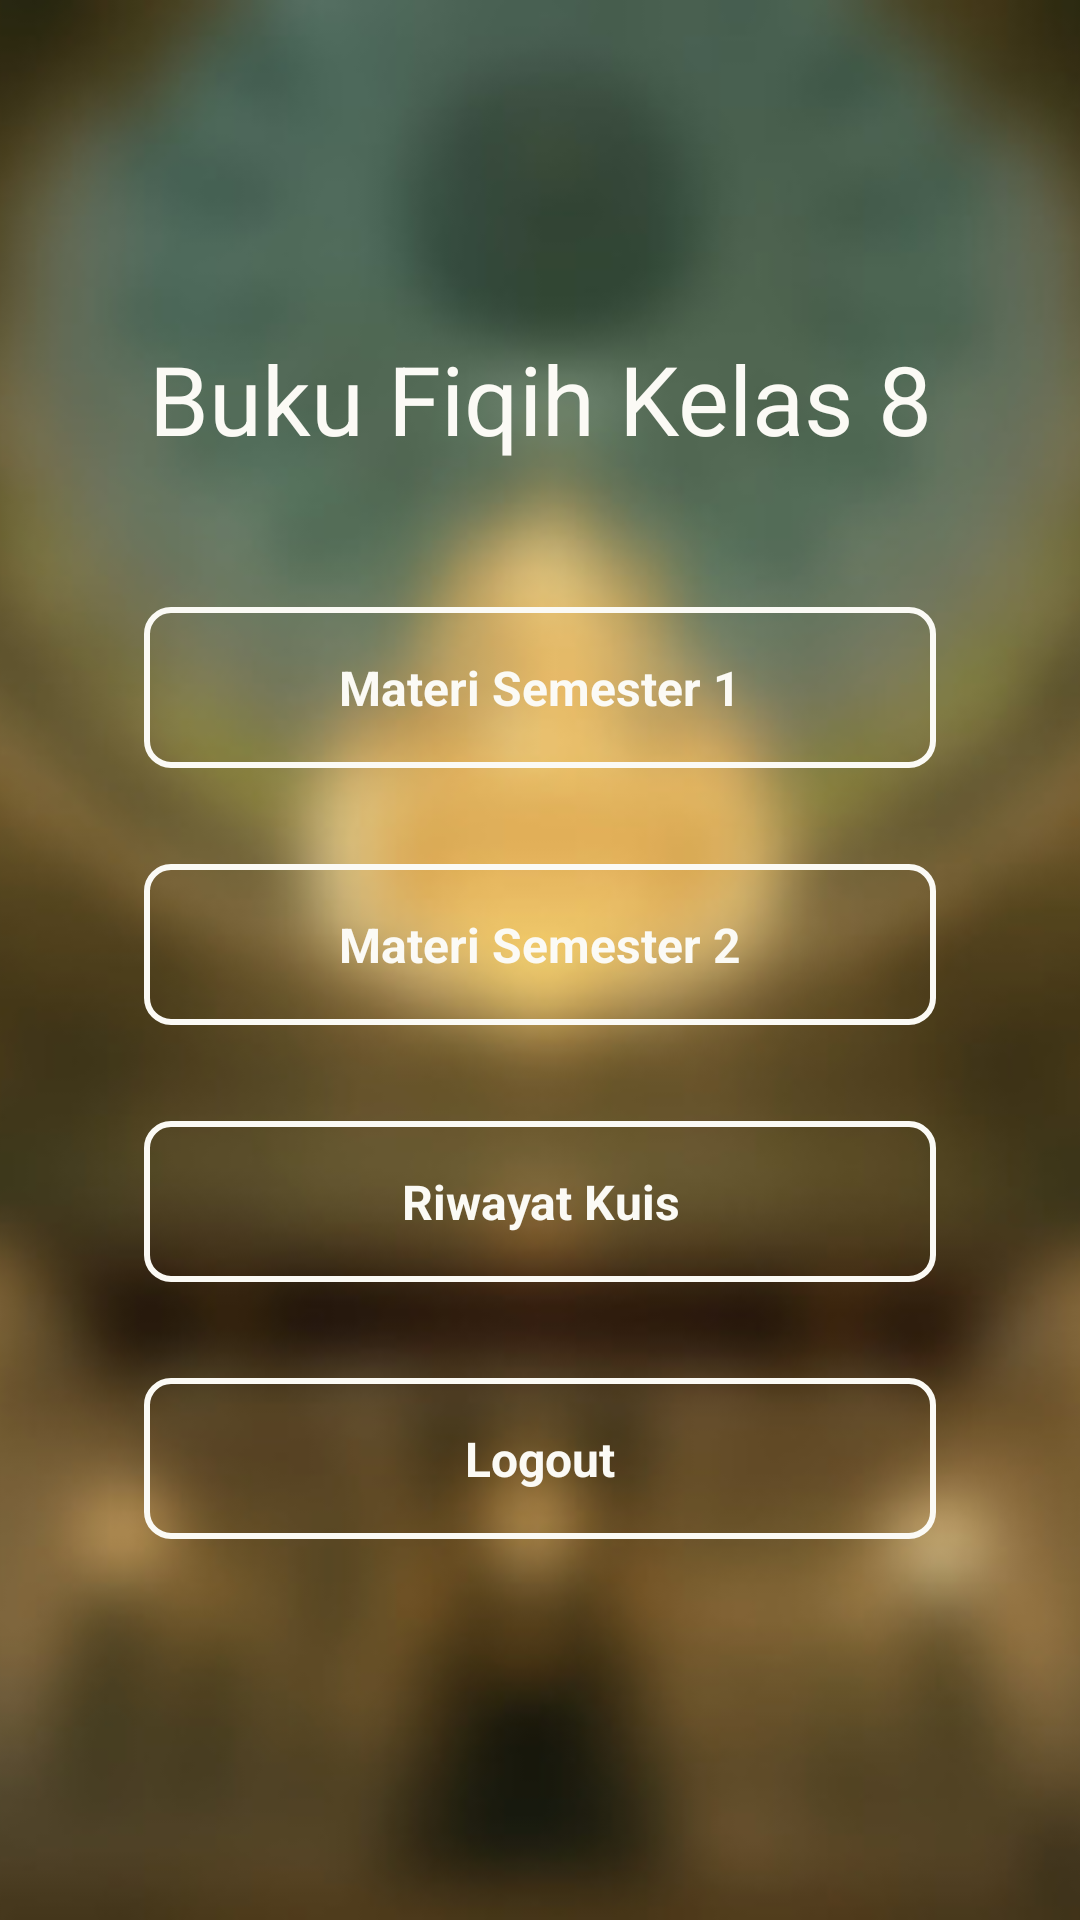

Android layout source for this screen:
<!-- AndroidManifest.xml: application theme Theme.BukuFiqihKelas8 -->
<!-- res/layout/activity_home.xml -->
<?xml version="1.0" encoding="utf-8"?>
<androidx.constraintlayout.widget.ConstraintLayout xmlns:android="http://schemas.android.com/apk/res/android"
    xmlns:app="http://schemas.android.com/apk/res-auto"
    xmlns:tools="http://schemas.android.com/tools"
    android:layout_width="match_parent"
    android:layout_height="match_parent"
    tools:context=".HomeActivity">

    <ImageView
        android:layout_width="0dp"
        android:layout_height="0dp"
        android:scaleType="centerCrop"
        android:src="@drawable/bg"
        app:layout_constraintBottom_toBottomOf="parent"
        app:layout_constraintEnd_toEndOf="parent"
        app:layout_constraintStart_toStartOf="parent"
        app:layout_constraintTop_toTopOf="parent"
        tools:ignore="ContentDescription" />

    <LinearLayout
        android:layout_width="0dp"
        android:layout_height="wrap_content"
        android:layout_marginStart="32dp"
        android:layout_marginEnd="32dp"
        android:orientation="vertical"
        app:layout_constraintBottom_toBottomOf="parent"
        app:layout_constraintEnd_toEndOf="parent"
        app:layout_constraintStart_toStartOf="parent"
        app:layout_constraintTop_toTopOf="parent">

        <TextView
            android:layout_width="match_parent"
            android:layout_height="wrap_content"
            android:layout_marginBottom="32dp"
            android:text="@string/app_name"
            android:textAlignment="center"
            android:textColor="@color/white"
            android:textSize="32sp" />

        <TextView
            android:id="@+id/tv_semester_1"
            android:layout_width="match_parent"
            android:layout_height="wrap_content"
            android:layout_margin="16dp"
            android:background="@drawable/border_white"
            android:padding="16dp"
            android:text="@string/materi_semester_1"
            android:textAlignment="center"
            android:textColor="@color/white"
            android:textSize="16sp"
            android:textStyle="bold" />

        <TextView
            android:id="@+id/tv_semester_2"
            android:layout_width="match_parent"
            android:layout_height="wrap_content"
            android:layout_margin="16dp"
            android:background="@drawable/border_white"
            android:padding="16dp"
            android:text="@string/materi_semester_2"
            android:textAlignment="center"
            android:textColor="@color/white"
            android:textSize="16sp"
            android:textStyle="bold" />

        <TextView
            android:id="@+id/tv_history"
            android:layout_width="match_parent"
            android:layout_height="wrap_content"
            android:layout_margin="16dp"
            android:background="@drawable/border_white"
            android:padding="16dp"
            android:text="@string/riwayat_kuis"
            android:textAlignment="center"
            android:textColor="@color/white"
            android:textSize="16sp"
            android:textStyle="bold" />

        <TextView
            android:id="@+id/tv_logout"
            android:layout_width="match_parent"
            android:layout_height="wrap_content"
            android:layout_margin="16dp"
            android:background="@drawable/border_white"
            android:padding="16dp"
            android:text="@string/logout"
            android:textAlignment="center"
            android:textColor="@color/white"
            android:textSize="16sp"
            android:textStyle="bold" />
    </LinearLayout>
</androidx.constraintlayout.widget.ConstraintLayout>
<!-- resources referenced by this layout -->
<resources>
  <color name="white">#FBFAF5</color>
  <!-- drawable bg: jpg bitmap (drawable, 30885 bytes) -->
  <!-- drawable border_white (drawable) -->
  <?xml version="1.0" encoding="utf-8"?>
  <shape xmlns:android="http://schemas.android.com/apk/res/android"
      android:shape="rectangle">
  
      <stroke
          android:width="2dp"
          android:color="@color/white" />
      <corners android:radius="8dp" />
  </shape>
  <string name="app_name">Buku Fiqih Kelas 8</string>
  <string name="logout">Logout</string>
  <string name="materi_semester_1">Materi Semester 1</string>
  <string name="materi_semester_2">Materi Semester 2</string>
  <string name="riwayat_kuis">Riwayat Kuis</string>
  <style name="Theme.BukuFiqihKelas8" parent="Theme.MaterialComponents.DayNight.NoActionBar">
          
          <item name="colorPrimary">@color/green_500</item>
          <item name="colorPrimaryVariant">@color/green_700</item>
          <item name="colorOnPrimary">@color/white</item>
          
          <item name="colorSecondary">@color/teal_200</item>
          <item name="colorSecondaryVariant">@color/teal_700</item>
          <item name="colorOnSecondary">@color/black</item>
          
          <item name="android:statusBarColor" tools:targetApi="l">?attr/colorPrimaryVariant</item>
          
      </style>
  <color name="green_500">#4CAF50</color>
  <color name="green_700">#388E3C</color>
  <color name="teal_200">#FF03DAC5</color>
  <color name="teal_700">#FF018786</color>
  <color name="black">#181A18</color>
</resources>
